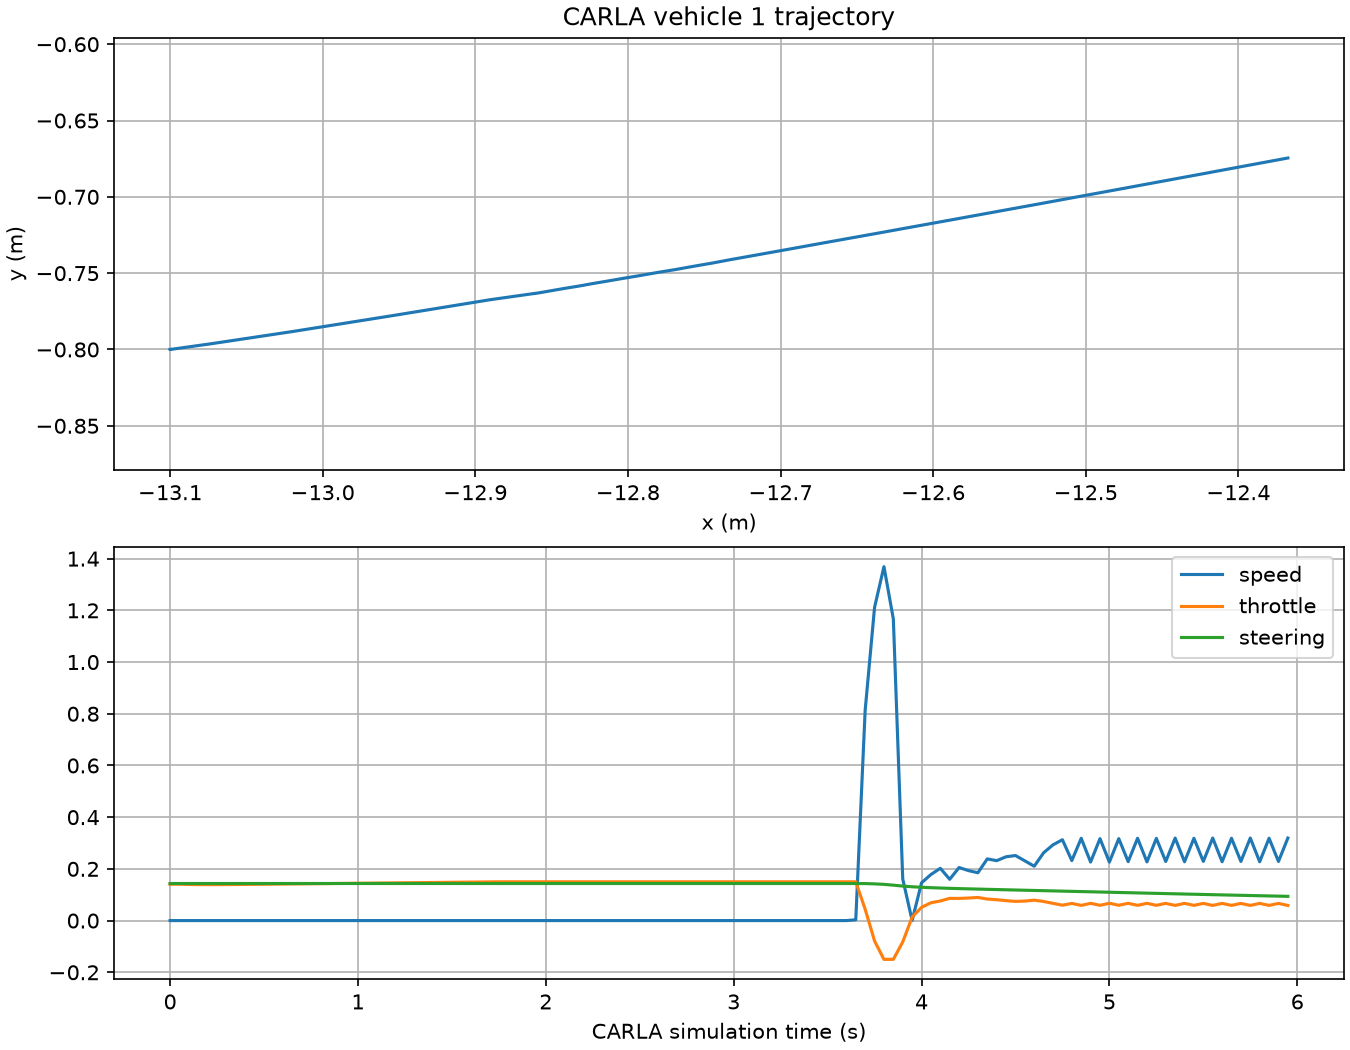

The data file committed next to this chart (first rows):
time_s, gps_x_m, gps_y_m, speed_mps, throttle, steering_rad
31523, -13.1, -0.8, 0.0, 0.1404, 0.1434
31523, -13.1, -0.8, 0.0, 0.1408, 0.1434
31523, -13.1, -0.8, 0.0, 0.1397, 0.1434
31523, -13.1, -0.8, 0.0, 0.1392, 0.1434
31523, -13.1, -0.8, 0.0, 0.139, 0.1434
31523, -13.1, -0.8, -2.273627160320757e-06, 0.1391, 0.1434
31524, -13.1, -0.8, -5.708773755941365e-07, 0.1393, 0.1434
31524, -13.1, -0.8, -1.5402110875584185e-07, 0.1396, 0.1434
31524, -13.1, -0.8, 1.746853883766164e-09, 0.1399, 0.1434
31524, -13.1, -0.8, 2.152092903884295e-08, 0.1402, 0.1434
31524, -13.1, -0.8, 1.5001750952592374e-08, 0.1406, 0.1434
31524, -13.1, -0.8, 1.8107693122715318e-08, 0.1409, 0.1434
31524, -13.1, -0.8, 6.918588013604676e-08, 0.1413, 0.1434
31524, -13.1, -0.8, 2.0348839058215162e-08, 0.1417, 0.1434
31524, -13.1, -0.8, 3.218881872157908e-08, 0.1421, 0.1434
31524, -13.1, -0.8, 8.544404295207642e-09, 0.1425, 0.1434
31524, -13.1, -0.8, 3.1197997518717102e-09, 0.1428, 0.1434
31524, -13.1, -0.8, 1.0274991524283905e-08, 0.1432, 0.1434
31524, -13.1, -0.8, 7.675964752706932e-09, 0.1436, 0.1434
31524, -13.1, -0.8, -1.9163589826121097e-08, 0.144, 0.1434
31524, -13.1, -0.8, 1.8500850629266097e-08, 0.1443, 0.1434
31524, -13.1, -0.8, 9.50747658379214e-09, 0.1447, 0.1434
31524, -13.1, -0.8, -8.26362889227994e-09, 0.1451, 0.1434
31524, -13.1, -0.8, -1.1339023942014137e-08, 0.1455, 0.1434
31524, -13.1, -0.8, -1.3970401502305663e-09, 0.1459, 0.1434
31524, -13.1, -0.8, -4.784337814811579e-09, 0.1462, 0.1434
31525, -13.1, -0.8, 5.794248969515081e-10, 0.1466, 0.1434
31525, -13.1, -0.8, 1.741116695264111e-10, 0.147, 0.1434
31525, -13.1, -0.8, 5.049768936338239e-10, 0.1474, 0.1434
31525, -13.1, -0.8, -2.722524650167202e-09, 0.1478, 0.1434
31525, -13.1, -0.8, 2.075135840939879e-09, 0.1481, 0.1434
31525, -13.1, -0.8, 7.675894919678683e-10, 0.1485, 0.1434
31525, -13.1, -0.8, 5.701098260146864e-09, 0.1489, 0.1434
31525, -13.1, -0.8, -1.4813230642118924e-08, 0.1493, 0.1434
31525, -13.1, -0.8, 1.3655512276500303e-09, 0.1496, 0.1434
31525, -13.1, -0.8, 2.0254942167952095e-09, 0.15, 0.1434
31525, -13.1, -0.8, 5.421878501721267e-09, 0.15, 0.1434
31525, -13.1, -0.8, -4.8162140942054066e-09, 0.15, 0.1434
31525, -13.1, -0.8, 4.937310116304161e-09, 0.15, 0.1434
31525, -13.1, -0.8, 1.566530549723666e-08, 0.15, 0.1434
31525, -13.1, -0.8, 5.917499823482331e-09, 0.15, 0.1434
31525, -13.1, -0.8, -1.8813482327573183e-08, 0.15, 0.1434
31525, -13.1, -0.8, 1.6624096543793598e-09, 0.15, 0.1434
31525, -13.1, -0.8, -1.1329019500294635e-08, 0.15, 0.1434
31525, -13.1, -0.8, -1.4150941751722712e-08, 0.15, 0.1434
31525, -13.1, -0.8, 1.062953725039506e-08, 0.15, 0.1434
31526, -13.1, -0.8, -6.5583547481651294e-09, 0.15, 0.1434
31526, -13.1, -0.8, -6.785898953864944e-09, 0.15, 0.1434
31526, -13.1, -0.8, -1.7812915587001044e-09, 0.15, 0.1434
31526, -13.1, -0.8, 1.8555038394652e-08, 0.15, 0.1434
31526, -13.1, -0.8, -2.47992265611785e-10, 0.15, 0.1434
31526, -13.1, -0.8, 4.147800714005001e-10, 0.15, 0.1434
31526, -13.1, -0.8, 1.4139711623784024e-10, 0.15, 0.1434
31526, -13.1, -0.8, -1.2791991910177103e-09, 0.15, 0.1434
31526, -13.1, -0.8, -4.401544961840642e-10, 0.15, 0.1434
31526, -13.1, -0.8, -1.7992284995216323e-08, 0.15, 0.1434
31526, -13.1, -0.8, 1.597800824981732e-08, 0.15, 0.1434
31526, -13.1, -0.8, 6.608996683254986e-10, 0.15, 0.1434
31526, -13.1, -0.8, 0.0, 0.15, 0.1434
31526, -13.1, -0.8, 1.847222097506318e-10, 0.15, 0.1434
... 60 more rows
